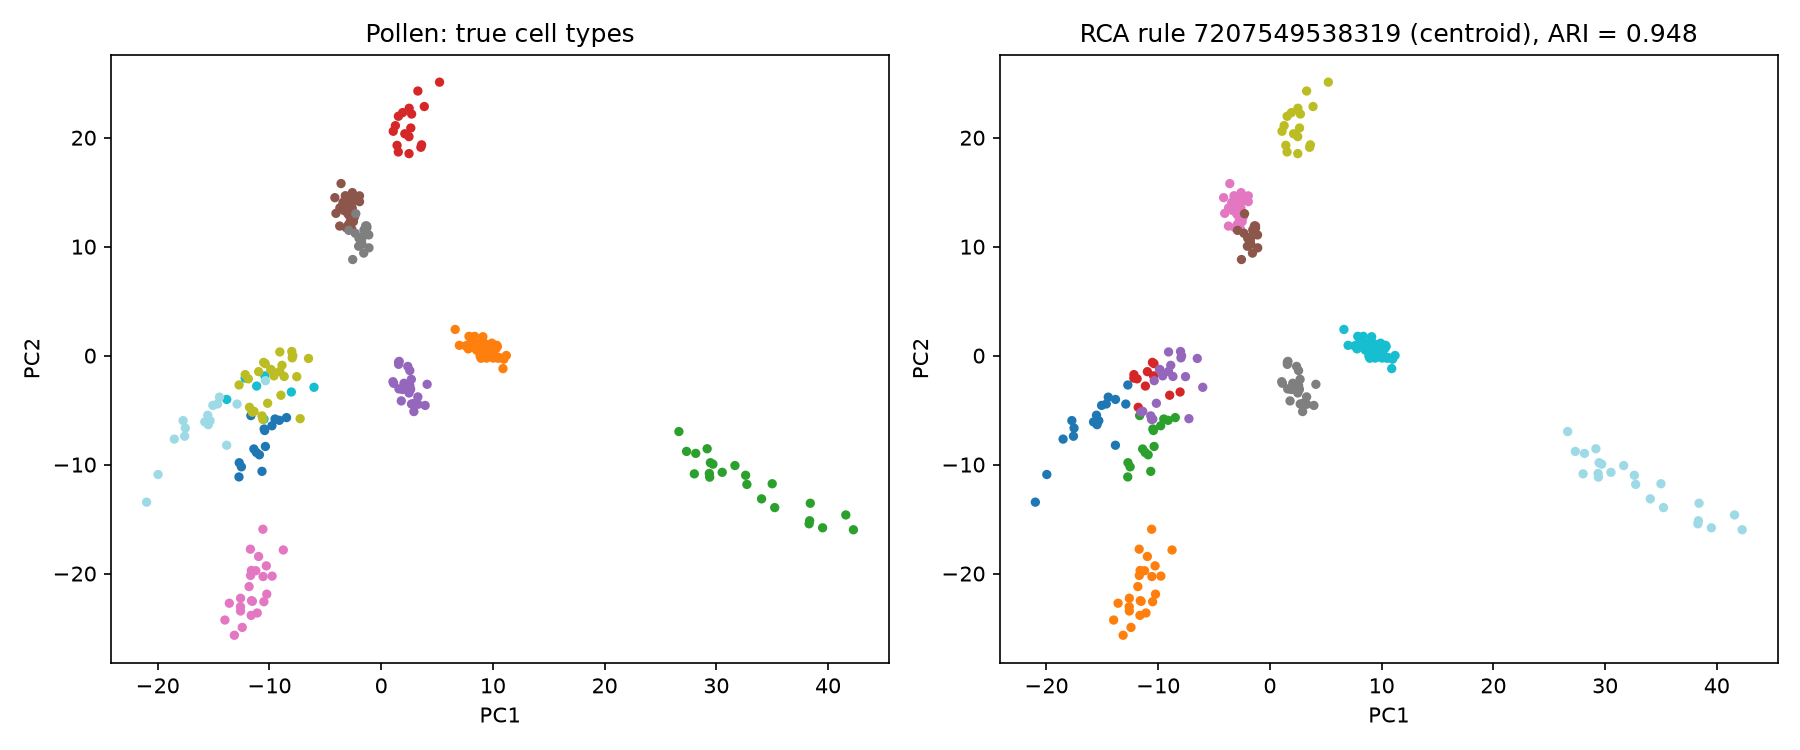

Data behind this chart, as committed beside it:
cell, true_label, predicted_cluster
cell1, 10, 2
cell2, 10, 2
cell3, 10, 2
cell4, 9, 9
cell5, 9, 9
cell6, 9, 9
cell7, 9, 9
cell8, 9, 9
cell9, 9, 9
cell10, 9, 9
cell11, 9, 9
cell12, 9, 9
cell13, 10, 2
cell14, 10, 2
cell15, 10, 2
cell16, 10, 2
cell17, 10, 2
cell18, 10, 2
cell19, 10, 2
cell20, 10, 2
cell21, 10, 2
cell22, 10, 2
cell23, 10, 2
cell24, 10, 2
cell25, 9, 9
cell26, 9, 9
cell27, 9, 9
cell28, 9, 9
cell29, 9, 9
cell30, 9, 9
cell31, 9, 9
cell32, 9, 9
cell33, 9, 9
cell34, 9, 9
cell35, 9, 9
cell36, 9, 9
cell37, 9, 9
cell38, 9, 9
cell39, 9, 9
cell40, 9, 9
cell41, 9, 9
cell42, 9, 9
cell43, 9, 9
cell44, 9, 9
cell45, 1, 10
cell46, 1, 10
cell47, 1, 10
cell48, 1, 10
cell49, 1, 10
cell50, 1, 10
cell51, 1, 10
cell52, 1, 10
cell53, 1, 10
cell54, 1, 10
cell55, 1, 10
cell56, 1, 10
cell57, 1, 10
cell58, 1, 10
cell59, 1, 10
cell60, 1, 10
... 189 more rows
